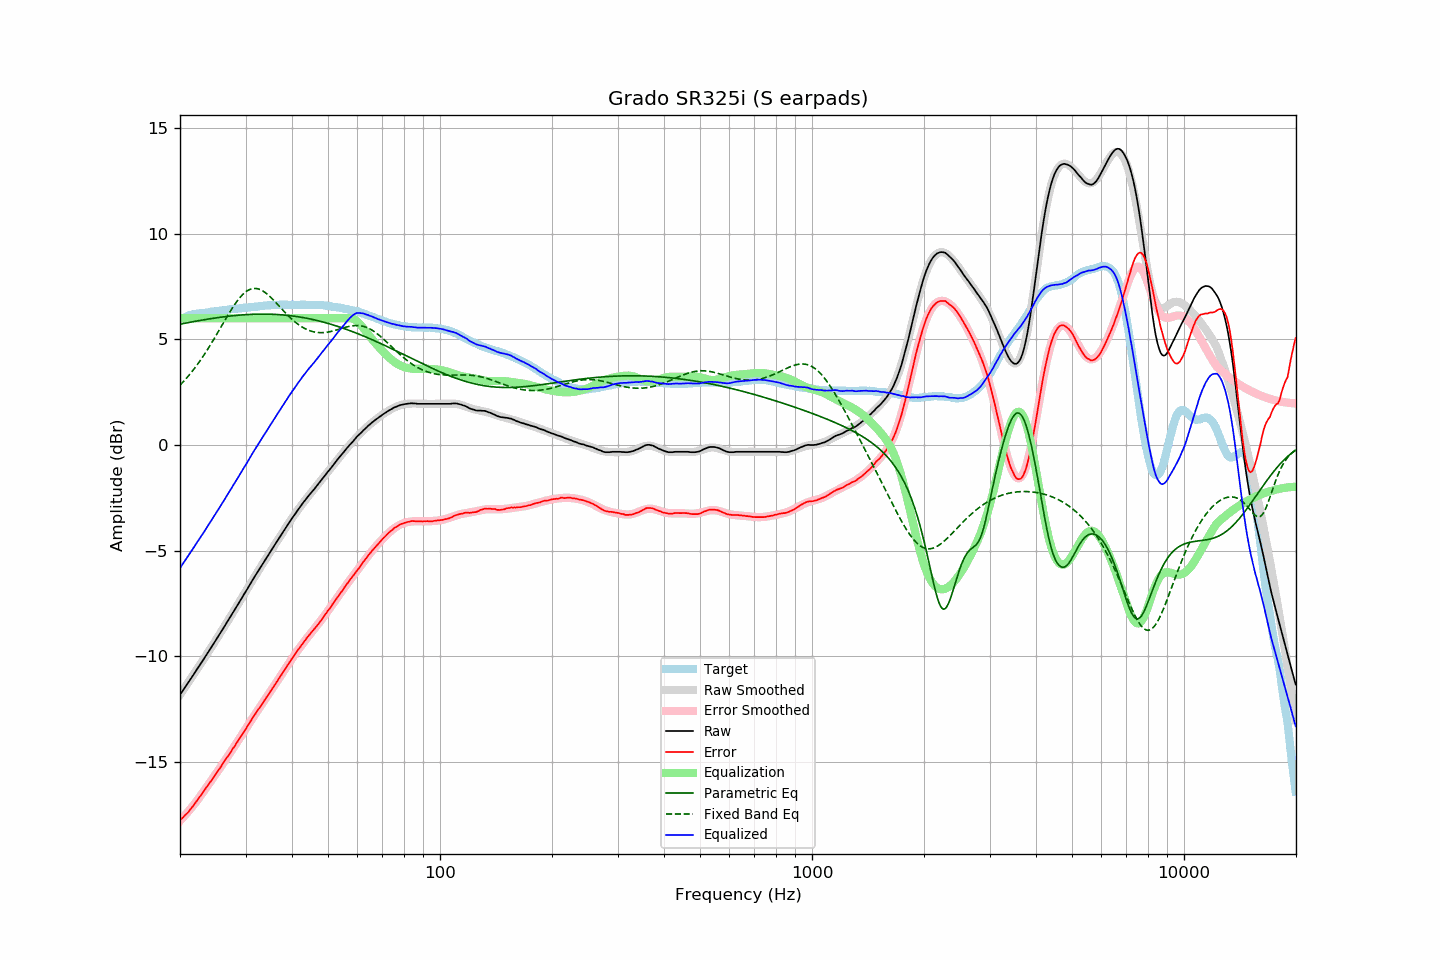

Values plotted in this chart, from the file beside it:
frequency, raw, error, smoothed, error_smoothed, equalization, parametric_eq, fixed_band_eq, equalized_raw, equalized_smoothed, target
20.00, -11.82, -17.76, -11.82, -17.78, 6.00, 5.72, 2.83, -5.82, -5.82, 5.94
20.20, -11.71, -17.69, -11.71, -17.70, 6.00, 5.74, 2.91, -5.71, -5.71, 5.98
20.40, -11.60, -17.62, -11.60, -17.62, 6.00, 5.75, 2.99, -5.60, -5.60, 6.02
20.61, -11.48, -17.53, -11.48, -17.53, 6.00, 5.77, 3.07, -5.48, -5.48, 6.05
20.81, -11.37, -17.45, -11.37, -17.45, 6.00, 5.78, 3.16, -5.37, -5.37, 6.09
21.02, -11.26, -17.39, -11.26, -17.36, 6.00, 5.79, 3.25, -5.26, -5.26, 6.13
21.23, -11.14, -17.28, -11.14, -17.27, 6.00, 5.81, 3.34, -5.14, -5.14, 6.15
21.44, -11.03, -17.19, -11.03, -17.17, 6.00, 5.82, 3.43, -5.03, -5.03, 6.16
21.66, -10.91, -17.10, -10.91, -17.08, 6.00, 5.84, 3.53, -4.91, -4.91, 6.18
21.87, -10.80, -16.99, -10.80, -16.98, 6.00, 5.85, 3.63, -4.80, -4.80, 6.19
22.09, -10.68, -16.89, -10.68, -16.89, 6.00, 5.86, 3.73, -4.68, -4.68, 6.21
22.31, -10.56, -16.78, -10.57, -16.79, 6.00, 5.88, 3.83, -4.56, -4.57, 6.22
22.54, -10.45, -16.68, -10.45, -16.68, 6.00, 5.89, 3.94, -4.45, -4.45, 6.23
22.76, -10.33, -16.57, -10.33, -16.58, 6.00, 5.90, 4.05, -4.33, -4.33, 6.24
22.99, -10.22, -16.46, -10.22, -16.47, 6.00, 5.92, 4.16, -4.22, -4.22, 6.24
23.22, -10.10, -16.35, -10.10, -16.36, 6.00, 5.93, 4.27, -4.10, -4.10, 6.25
23.45, -9.98, -16.24, -9.98, -16.25, 6.00, 5.94, 4.39, -3.98, -3.98, 6.26
23.69, -9.86, -16.13, -9.86, -16.14, 6.00, 5.95, 4.51, -3.86, -3.86, 6.27
23.92, -9.75, -16.03, -9.75, -16.04, 6.00, 5.97, 4.63, -3.75, -3.75, 6.28
24.16, -9.63, -15.93, -9.63, -15.93, 6.00, 5.98, 4.75, -3.63, -3.63, 6.30
24.40, -9.51, -15.83, -9.51, -15.82, 6.00, 5.99, 4.88, -3.51, -3.51, 6.32
24.65, -9.39, -15.71, -9.39, -15.71, 6.00, 6.00, 5.00, -3.39, -3.39, 6.32
24.89, -9.27, -15.60, -9.27, -15.60, 6.00, 6.01, 5.13, -3.27, -3.27, 6.33
25.14, -9.15, -15.49, -9.15, -15.49, 6.00, 6.02, 5.26, -3.15, -3.15, 6.34
25.39, -9.03, -15.38, -9.03, -15.38, 6.00, 6.04, 5.39, -3.03, -3.03, 6.35
25.65, -8.91, -15.28, -8.91, -15.27, 6.00, 6.05, 5.52, -2.91, -2.91, 6.37
25.91, -8.78, -15.15, -8.78, -15.16, 6.00, 6.06, 5.65, -2.78, -2.78, 6.37
26.16, -8.66, -15.03, -8.66, -15.04, 6.00, 6.07, 5.78, -2.66, -2.66, 6.38
26.43, -8.54, -14.93, -8.54, -14.93, 6.00, 6.08, 5.91, -2.54, -2.54, 6.39
26.69, -8.41, -14.81, -8.42, -14.82, 6.00, 6.09, 6.04, -2.41, -2.42, 6.40
26.96, -8.29, -14.71, -8.29, -14.70, 6.00, 6.09, 6.17, -2.29, -2.29, 6.41
27.23, -8.17, -14.60, -8.17, -14.59, 6.00, 6.10, 6.30, -2.17, -2.17, 6.42
27.50, -8.04, -14.47, -8.04, -14.47, 6.00, 6.11, 6.42, -2.04, -2.04, 6.43
27.77, -7.92, -14.35, -7.92, -14.36, 6.00, 6.12, 6.54, -1.92, -1.92, 6.43
28.05, -7.80, -14.25, -7.80, -14.24, 6.00, 6.13, 6.65, -1.80, -1.80, 6.45
28.33, -7.67, -14.12, -7.67, -14.13, 6.00, 6.14, 6.76, -1.67, -1.67, 6.45
28.62, -7.55, -14.01, -7.55, -14.01, 6.00, 6.14, 6.86, -1.55, -1.55, 6.46
28.90, -7.42, -13.89, -7.42, -13.89, 6.00, 6.15, 6.96, -1.42, -1.42, 6.47
29.19, -7.30, -13.77, -7.29, -13.77, 6.00, 6.16, 7.04, -1.30, -1.29, 6.47
29.48, -7.17, -13.67, -7.17, -13.65, 6.00, 6.16, 7.12, -1.17, -1.17, 6.50
29.78, -7.04, -13.54, -7.04, -13.53, 6.00, 6.17, 7.19, -1.04, -1.04, 6.50
30.08, -6.92, -13.43, -6.91, -13.42, 6.00, 6.17, 7.26, -0.92, -0.91, 6.51
30.38, -6.79, -13.30, -6.79, -13.30, 6.00, 6.18, 7.31, -0.79, -0.79, 6.50
30.68, -6.66, -13.18, -6.66, -13.18, 6.00, 6.18, 7.35, -0.66, -0.66, 6.52
30.99, -6.53, -13.05, -6.54, -13.06, 6.00, 6.18, 7.38, -0.53, -0.54, 6.52
31.30, -6.40, -12.93, -6.41, -12.95, 6.00, 6.19, 7.40, -0.40, -0.41, 6.53
31.61, -6.28, -12.82, -6.29, -12.83, 6.00, 6.19, 7.41, -0.28, -0.29, 6.54
31.93, -6.16, -12.71, -6.16, -12.71, 6.00, 6.19, 7.41, -0.16, -0.16, 6.55
32.24, -6.04, -12.59, -6.04, -12.60, 6.00, 6.19, 7.40, -0.04, -0.04, 6.55
32.57, -5.92, -12.49, -5.92, -12.48, 6.00, 6.20, 7.38, 0.08, 0.08, 6.57
32.89, -5.81, -12.38, -5.80, -12.37, 6.00, 6.20, 7.35, 0.19, 0.20, 6.57
33.22, -5.68, -12.26, -5.67, -12.26, 6.00, 6.20, 7.31, 0.32, 0.33, 6.58
33.55, -5.56, -12.15, -5.55, -12.14, 6.00, 6.20, 7.27, 0.44, 0.45, 6.59
33.89, -5.43, -12.03, -5.43, -12.03, 6.00, 6.20, 7.22, 0.57, 0.57, 6.60
34.23, -5.31, -11.92, -5.31, -11.92, 6.00, 6.20, 7.16, 0.69, 0.69, 6.61
34.57, -5.19, -11.81, -5.19, -11.80, 6.00, 6.19, 7.09, 0.81, 0.81, 6.62
34.92, -5.07, -11.69, -5.07, -11.69, 6.00, 6.19, 7.02, 0.93, 0.93, 6.61
35.27, -4.95, -11.57, -4.95, -11.58, 6.00, 6.19, 6.95, 1.05, 1.05, 6.62
35.62, -4.83, -11.46, -4.83, -11.46, 6.00, 6.19, 6.87, 1.17, 1.17, 6.63
35.97, -4.72, -11.35, -4.71, -11.35, 6.00, 6.18, 6.79, 1.28, 1.29, 6.63
... 635 more rows
